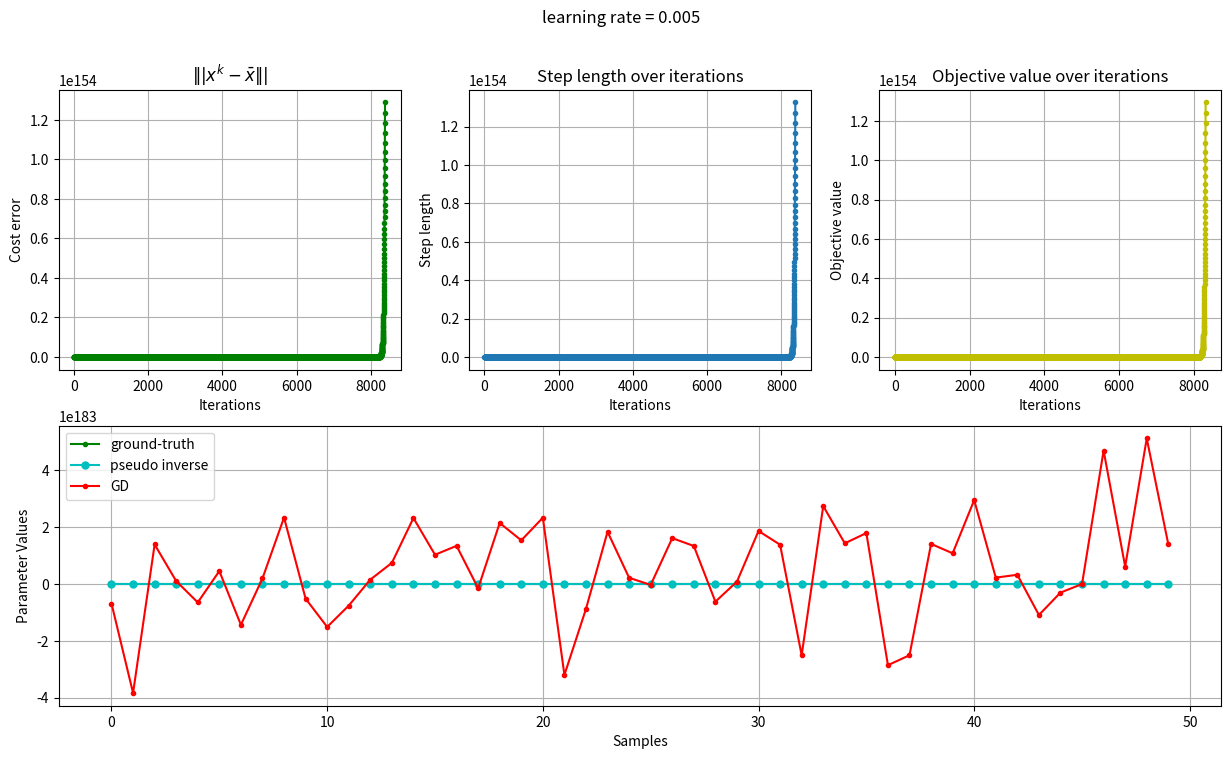

The matplotlib source for this figure:
#!/usr/bin/env python3
# -*- coding: utf-8 -*-
"""
Created on Tue Nov 16 19:51:20 2021

[redacted]
"""

import numpy as np
import matplotlib.pyplot as plt

def Gradient_Descent(gradient, A, b, real_value, init, learn_rate, n_iter, tolerance = 1e-06, dtype = "float64"): 
    """
    * gradient: the gradient function
    * A: observation input
    * b: output
    * learn_rate: the step length
    * n_iter: max iteration round
    * tolerance: convergence criteria
    """
    # Checking is the gradient is callable
    if not callable(gradient):
        raise TypeError("'gradient' must be a callable function.")
        
    # Initialising the data type for numpy arrays
    dtype_ = np.dtype(dtype)
    
    # Converting A and b into numpy arrays with data type
    A, b = np.array(A, dtype = dtype_), np.array(b, dtype=dtype_)
    if A.shape[0] != b.shape[0]:
        raise ValueError("'A' and 'b' lengths do not match.")
        
    # Initialising the value of the parameters
    x_hat = np.array(init, dtype = dtype_)
    
    # Initialising and checking the learning rate
    learn_rate = np.array(learn_rate, dtype = dtype_)
    if np.any(learn_rate <= 0):
        raise ValueError("'learn rate' must be greater than 0.")
        
    # Initialising and checking the max value of max iterations
    n_iter = int(n_iter)
    if n_iter <= 0:
        raise ValueError("'n_iter' must be greater than 0.")
        
    # Initialising and checking the tolerance
    tolerance = np.array(tolerance, dtype = dtype_)
    if np.any(tolerance <= 0):
        raise ValueError("'tolerance' must be greater than 0.")
        
    # Initialise breaking condition
    n_accept = 0
        
    # Visualisation data
    error_array = []
    diff_array = []
    objective_array = []
        
    # Gradient Descent loop
    for _ in range(n_iter):
        print("iteration {}".format(_))
        # Calculating the descent value
        diff = learn_rate * np.array(gradient(A, b, x_hat), dtype = dtype_)
        #print(diff.shape)
        
        # Checking the convergence
        if np.all(np.abs(diff) <= tolerance):
            n_accept += 1
        else:
            n_accept = 0
            
        if n_accept >= 10:
            break
        
        # Update the parameter estimation
        x_hat -= diff
        error_array.append(np.linalg.norm(real_value -x_hat))
        diff_array.append(np.linalg.norm(diff))
        objective_array.append(np.linalg.norm(np.matmul(A,x_hat) - b))
        
    
    # fig.savefig('test.png', dpi=100)
    
    return x_hat, error_array, diff_array, objective_array

# The gradient function of Least Square problem
def LS_Gradient(A, b, vector):
    """
    * A: input least square observation matrix
    * b: observation value
    * vector: parameter value
    """
    #print(vector.shape, b.shape, A.shape)
    gd = np.matmul(np.matmul(np.transpose(A), A), vector) - np.matmul(np.transpose(A), b)
    #gd=np.matmul(A.transpose(),np.matmul(A,vector)-b)
    #print(gd.shape)
    return gd

# Function of Pseudo Inverse
def Pseudo_Inverse(A, b):
    x_hat = np.matmul(np.matmul(np.linalg.inv(np.matmul(A.transpose(),A)), A.transpose()), b)
    return x_hat

# Generate true answer 
mu, sigma = 0, 1
n, m = 50, 200

learn_rate = 0.005

x_bar = np.random.normal(mu, sigma, n)

# Randomly generate A
A = np.random.normal(mu, sigma, size = (m, n))

# Calculate b
b = np.matmul(A, x_bar)
sigma2 = n/40
b += np.random.normal(0, sigma2, m)

# initialise vector
x0 = np.zeros((n,))

# Use Gradient Descent to calculate x_hat
x_hat, error_array, diff_array, objective_array = Gradient_Descent(LS_Gradient,A, b, x_bar, x0, learn_rate, 1e4)
# Result of Pseudo Inverse
r = Pseudo_Inverse(A, b)

# Visualisation process
fig = plt.figure()
axs1 = fig.add_subplot(2,3,1)
axs2 = fig.add_subplot(2,3,2)
axs3 = fig.add_subplot(2,3,3)
axs4 = fig.add_subplot(2,3,(4,6))

axs1.plot(np.array(error_array), 'go-', markersize = 3)
axs2.plot(np.array(diff_array), 'o-', markersize = 3)
axs3.plot(np.array(objective_array),'yo-', markersize = 3)
axs4.plot(x_bar,'go-',markersize = 3, label='ground-truth')
axs4.plot(r,'co-',markersize = 5, label='pseudo inverse')
axs4.plot(x_hat,'ro-',markersize = 3, label = 'GD')
axs4.legend()
axs1.grid(); axs2.grid(); axs3.grid(); axs4.grid()
axs1.set_xlabel("Iterations"); axs2.set_xlabel("Iterations"); axs3.set_xlabel("Iterations"); axs4.set_xlabel("Samples")
axs1.set_ylabel("Cost error"); axs2.set_ylabel("Step length"); axs3.set_ylabel("Objective value"); axs4.set_ylabel("Parameter Values")
axs1.set_title("$\||x^k-\\bar{x}\||$"); axs2.set_title("Step length over iterations"); axs3.set_title("Objective value over iterations")
fig.suptitle("learning rate = {}".format(learn_rate))
fig.set_size_inches(15, 8)
plt.show()

# Print the estimation root square error and the root square error w.r.t. pseudo inverse
print(np.linalg.norm(x_bar-x_hat))
print(np.linalg.norm(x_hat - r))